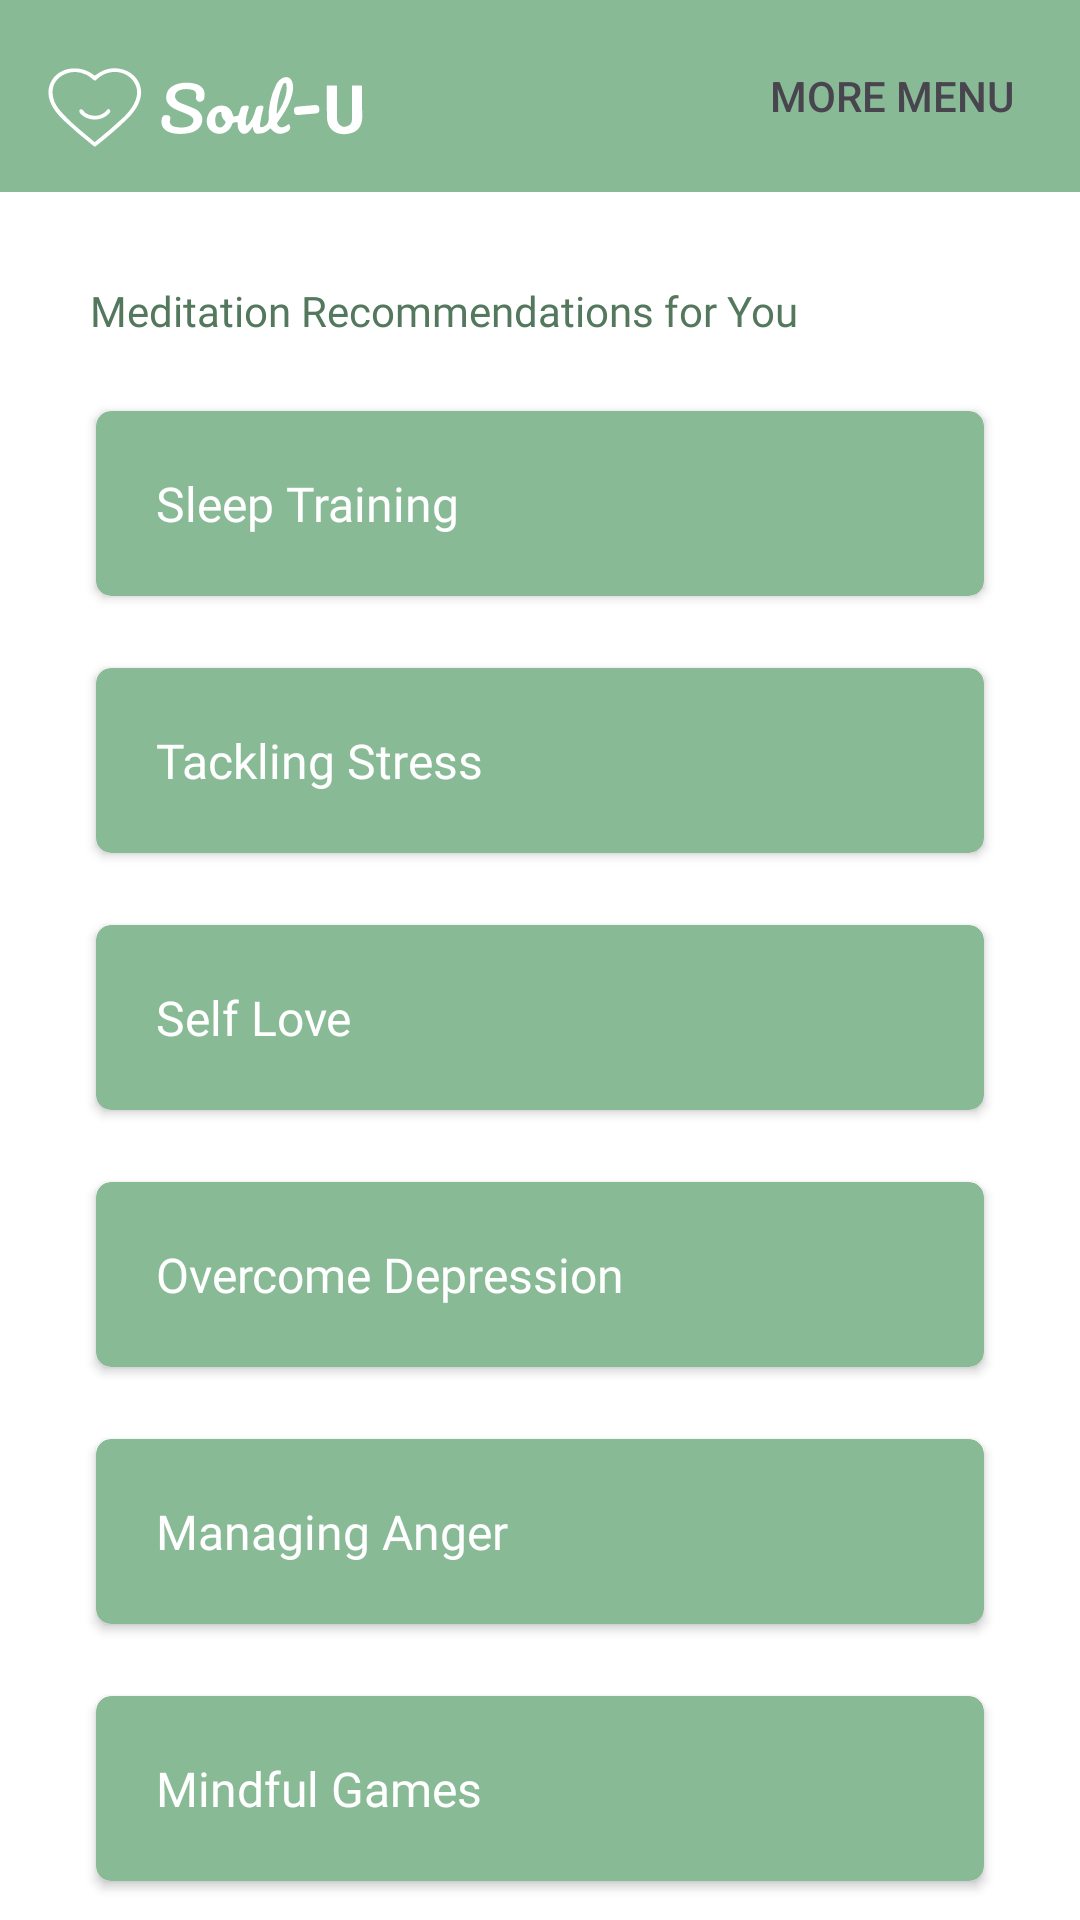

Here is an Android app screen rendered from its layout file. Give the layout XML and the strings, colors and styles it references.
<!-- AndroidManifest.xml: application theme Theme.SoulU -->
<!-- res/layout/activity_meditation.xml -->
<?xml version="1.0" encoding="utf-8"?>
<androidx.constraintlayout.widget.ConstraintLayout xmlns:android="http://schemas.android.com/apk/res/android"
    xmlns:app="http://schemas.android.com/apk/res-auto"
    xmlns:tools="http://schemas.android.com/tools"
    android:layout_width="match_parent"
    android:layout_height="match_parent"
    android:background="@color/white"
    tools:context=".ui.meditation.MeditationActivity">

    <com.google.android.material.appbar.AppBarLayout
        android:id="@+id/appBarLayout"
        android:layout_width="match_parent"
        android:layout_height="wrap_content"
        app:layout_constraintEnd_toEndOf="parent"
        app:layout_constraintStart_toStartOf="parent"
        app:layout_constraintTop_toTopOf="parent">

        <com.google.android.material.appbar.MaterialToolbar
            android:id="@+id/topAppBar"
            style="@style/Widget.Material3.Toolbar.Surface"
            android:layout_width="match_parent"
            android:layout_height="wrap_content"
            android:background="@color/forest_frolic"
            android:minHeight="?actionBarSize"
            android:paddingEnd="10dp"
            app:menu="@menu/menu_room_chat"
            app:navigationIcon="@drawable/baseline_arrow_back_ios_new_24"
            app:navigationIconTint="@color/white">

            <ImageView
                android:id="@+id/logoImageView"
                android:layout_width="wrap_content"
                android:layout_height="wrap_content"
                android:contentDescription="@string/image_logo"
                android:src="@drawable/logo_horizontal_appbar" />
        </com.google.android.material.appbar.MaterialToolbar>
    </com.google.android.material.appbar.AppBarLayout>

    <TextView
        android:id="@+id/tv_title_meditation"
        android:layout_width="wrap_content"
        android:layout_height="wrap_content"
        android:layout_marginStart="30dp"
        android:layout_marginTop="30dp"
        android:fontFamily="@font/inter_bold"
        android:text="@string/title_meditation_page"
        android:textColor="@color/green_valley"
        app:layout_constraintStart_toStartOf="parent"
        app:layout_constraintTop_toBottomOf="@+id/appBarLayout" />

    <androidx.cardview.widget.CardView
        android:id="@+id/card_sleep_training"
        android:layout_width="match_parent"
        android:layout_height="wrap_content"
        android:layout_marginStart="32dp"
        android:layout_marginTop="24dp"
        android:layout_marginEnd="32dp"
        app:cardCornerRadius="5dp"
        android:backgroundTint="@color/forest_frolic"
        app:layout_constraintEnd_toEndOf="parent"
        app:layout_constraintStart_toStartOf="parent"
        app:layout_constraintTop_toBottomOf="@+id/tv_title_meditation">

        <TextView
            android:layout_width="wrap_content"
            android:layout_height="wrap_content"
            android:text="@string/sleep_training"
            android:fontFamily="@font/inter_bold"
            android:textColor="@color/white"
            android:padding="20dp"
            android:textSize="16sp"/>
    </androidx.cardview.widget.CardView>

    <androidx.cardview.widget.CardView
        android:id="@+id/card_tackling_stress"
        android:layout_width="match_parent"
        android:layout_height="wrap_content"
        android:layout_marginStart="32dp"
        android:layout_marginTop="24dp"
        android:layout_marginEnd="32dp"
        app:cardCornerRadius="5dp"
        android:backgroundTint="@color/forest_frolic"
        app:layout_constraintEnd_toEndOf="parent"
        app:layout_constraintStart_toStartOf="parent"
        app:layout_constraintTop_toBottomOf="@+id/card_sleep_training">

        <TextView
            android:layout_width="wrap_content"
            android:layout_height="wrap_content"
            android:text="@string/tackling_stress"
            android:fontFamily="@font/inter_bold"
            android:textColor="@color/white"
            android:padding="20dp"
            android:textSize="16sp"/>
    </androidx.cardview.widget.CardView>

    <androidx.cardview.widget.CardView
        android:id="@+id/card_self_love"
        android:layout_width="match_parent"
        android:layout_height="wrap_content"
        android:layout_marginStart="32dp"
        android:layout_marginTop="24dp"
        android:layout_marginEnd="32dp"
        app:cardCornerRadius="5dp"
        android:backgroundTint="@color/forest_frolic"
        app:layout_constraintEnd_toEndOf="parent"
        app:layout_constraintStart_toStartOf="parent"
        app:layout_constraintTop_toBottomOf="@+id/card_tackling_stress">

        <TextView
            android:layout_width="wrap_content"
            android:layout_height="wrap_content"
            android:text="@string/self_love"
            android:fontFamily="@font/inter_bold"
            android:textColor="@color/white"
            android:padding="20dp"
            android:textSize="16sp"/>
    </androidx.cardview.widget.CardView>

    <androidx.cardview.widget.CardView
        android:id="@+id/card_overcome_depression"
        android:layout_width="match_parent"
        android:layout_height="wrap_content"
        android:layout_marginStart="32dp"
        android:layout_marginTop="24dp"
        android:layout_marginEnd="32dp"
        app:cardCornerRadius="5dp"
        android:backgroundTint="@color/forest_frolic"
        app:layout_constraintEnd_toEndOf="parent"
        app:layout_constraintStart_toStartOf="parent"
        app:layout_constraintTop_toBottomOf="@+id/card_self_love">

        <TextView
            android:layout_width="wrap_content"
            android:layout_height="wrap_content"
            android:text="@string/overcome_depression"
            android:fontFamily="@font/inter_bold"
            android:textColor="@color/white"
            android:padding="20dp"
            android:textSize="16sp"/>
    </androidx.cardview.widget.CardView>


    <androidx.cardview.widget.CardView
        android:id="@+id/card_managing_anger"
        android:layout_width="match_parent"
        android:layout_height="wrap_content"
        android:layout_marginStart="32dp"
        android:layout_marginTop="24dp"
        android:layout_marginEnd="32dp"
        app:cardCornerRadius="5dp"
        android:backgroundTint="@color/forest_frolic"
        app:layout_constraintEnd_toEndOf="parent"
        app:layout_constraintStart_toStartOf="parent"
        app:layout_constraintTop_toBottomOf="@+id/card_overcome_depression">

        <TextView
            android:layout_width="wrap_content"
            android:layout_height="wrap_content"
            android:text="@string/managing_anger"
            android:fontFamily="@font/inter_bold"
            android:textColor="@color/white"
            android:padding="20dp"
            android:textSize="16sp"/>
    </androidx.cardview.widget.CardView>

    <androidx.cardview.widget.CardView
        android:id="@+id/card_mindful_games"
        android:layout_width="match_parent"
        android:layout_height="wrap_content"
        android:layout_marginStart="32dp"
        android:layout_marginTop="24dp"
        android:layout_marginEnd="32dp"
        app:cardCornerRadius="5dp"
        android:backgroundTint="@color/forest_frolic"
        app:layout_constraintEnd_toEndOf="parent"
        app:layout_constraintStart_toStartOf="parent"
        app:layout_constraintTop_toBottomOf="@+id/card_managing_anger">

        <TextView
            android:layout_width="wrap_content"
            android:layout_height="wrap_content"
            android:text="@string/mindful_games"
            android:fontFamily="@font/inter_bold"
            android:textColor="@color/white"
            android:padding="20dp"
            android:textSize="16sp"/>
    </androidx.cardview.widget.CardView>
</androidx.constraintlayout.widget.ConstraintLayout>
<!-- resources referenced by this layout -->
<resources>
  <color name="forest_frolic">#88ba96</color>
  <color name="green_valley">#53785d</color>
  <color name="white">#FFFFFFFF</color>
  <!-- drawable logo_horizontal_appbar: vector/xml drawable (drawable, 3957 chars, omitted) -->
  <string name="image_logo">Logo</string>
  <string name="managing_anger">Managing Anger</string>
  <string name="mindful_games">Mindful Games</string>
  <string name="overcome_depression">Overcome Depression</string>
  <string name="self_love">Self Love</string>
  <string name="sleep_training">Sleep Training</string>
  <string name="tackling_stress">Tackling Stress</string>
  <string name="title_meditation_page">Meditation Recommendations for You</string>
  <style name="Theme.SoulU" parent="Theme.Material3.DayNight.NoActionBar">
          
          <item name="android:statusBarColor">@color/forest_frolic</item>
      </style>
  
      // Thema Splash Screen
</resources>
